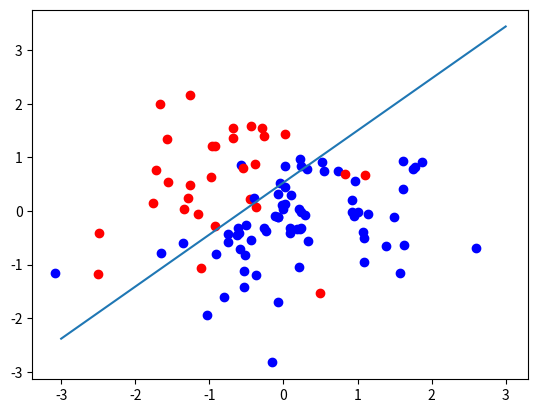

Write the Python code that produced this figure.
# -------------------------------------------------------------------
#                       Stochastic Gradient Descent
#                       Binary Classifier
# -------------------------------------------------------------------
#%%
import numpy as np
import scipy.stats as sp
import matplotlib.pyplot as plt
#%%
# Utilities
def getLineFromSGD(W,bias,X):
     return np.inner(-(W[0]/W[1]),X) - bias/W[1];
def visualizeResults(X,Y):
    for i in range(len(X)):
        if(Y[i] == -1):
            plt.scatter(X[i][0],X[i][1],color='r');
        else:
            plt.scatter(X[i][0],X[i][1],color='b');    
    
#%%
# Stochastic Gradient Descent
def SGD(X,Y,objective,derivative,iterations,lRate):
    # Initial Guess
    m = len(X[0]);
    W = np.zeros(m);
    b = 0;
    for i in range(iterations):
        # Print the function
        currLoss = objective(X,Y,W,b);
        print("Objective:", currLoss);
        if(currLoss == 0):
            return [W,b]
        
        
        # Initialize all gradients each run
        subgradientW = np.zeros(m);
        subgradientB = 0;
        # calculate gradients for each sample point
        for j in range(len(X)):
            subgradientB += DerivativeB(Y[j],X[j],W,b);
            for k in range(m):
                subgradientW[k] += derivative(Y[j],X[j],W,b,k);
   #             subgradientW[k] -= 0;
        # Add the gradients to the weights    
        b -= lRate * subgradientB;
        W -= lRate * subgradientW;

        
    return [W,b];
#%%
# Objective function to minimize
def f(x,W,b):
    return (np.inner(x,W) + b);

def Loss(x,y,W,b):
    return np.maximum(0,1 - y * f(x,W,b));

def DerivativeW(y,x,W,b,i):
    condition = 1 - y * f(x,W,b);
    if(condition <= 0):
        return 0;
    else:
        return -y*x[i];
    
def DerivativeB(y,x,W,b):
    condition = 1 - y * f(x,W,b);
    if(condition <= 0):
        return 0;
    else:
        return -y;
    
def Objective(X_train,Y_train,W,b):
    loss = 0;
    m = len(X_train);
    for i in range(m):
        loss += Loss(X_train[i],Y_train[i],W,b)
    return loss/m;

def fit(X,W,b):
    labels = [np.sign(f(W,x,b)) for x in X];
    return labels
    
def Loss01(y,yHat):
    if(y != yHat):
        return 1;
    return 0;
#%%
M = 10**2;
X = np.random.randn(M,2)
Y = np.zeros(M);
for i in range(M):
    res = np.random.binomial(1,0.95,1);
    if(X[i][0] - X[i][1] > -1):
        if(res == 1):
            Y[i] = 1;
        else:
            Y[i] = -1;
    else:
        if(res == 1):
            Y[i] = -1;
        else:
            Y[i] = 1;
        
#%%

#%%
# Test Zone
#X = np.array([(0.25,0.2),(0.4,0.05),(0.6,0.2),(0.5,0.5)])
#Y = np.array([-1,-1,1,1])
W = [0,0];
b = 0;
print("Loss before optimization: " ,Objective(X,Y,W,b))
#print(DerivativeW(X[1],W,Y[1],1))
[W,b] = SGD(X,Y,Objective,DerivativeW,1000,0.1); # Fix derivativeB too
print("Loss after optimization: " ,Objective(X,Y,W,b))
#%%
# Calculate the new loss
prediction = fit(X,W,b)
loss01 = 0;
for i in range(len(X)):
    loss01 += Loss01(Y[i],prediction[i])
print("Theoretical Loss:",loss01/len(X))
#%%
# Visualize the result
visualizeResults(X,Y)
ls = np.linspace(-3,3,100);
plt.plot(ls,getLineFromSGD(W,b,ls))
plt.show()
